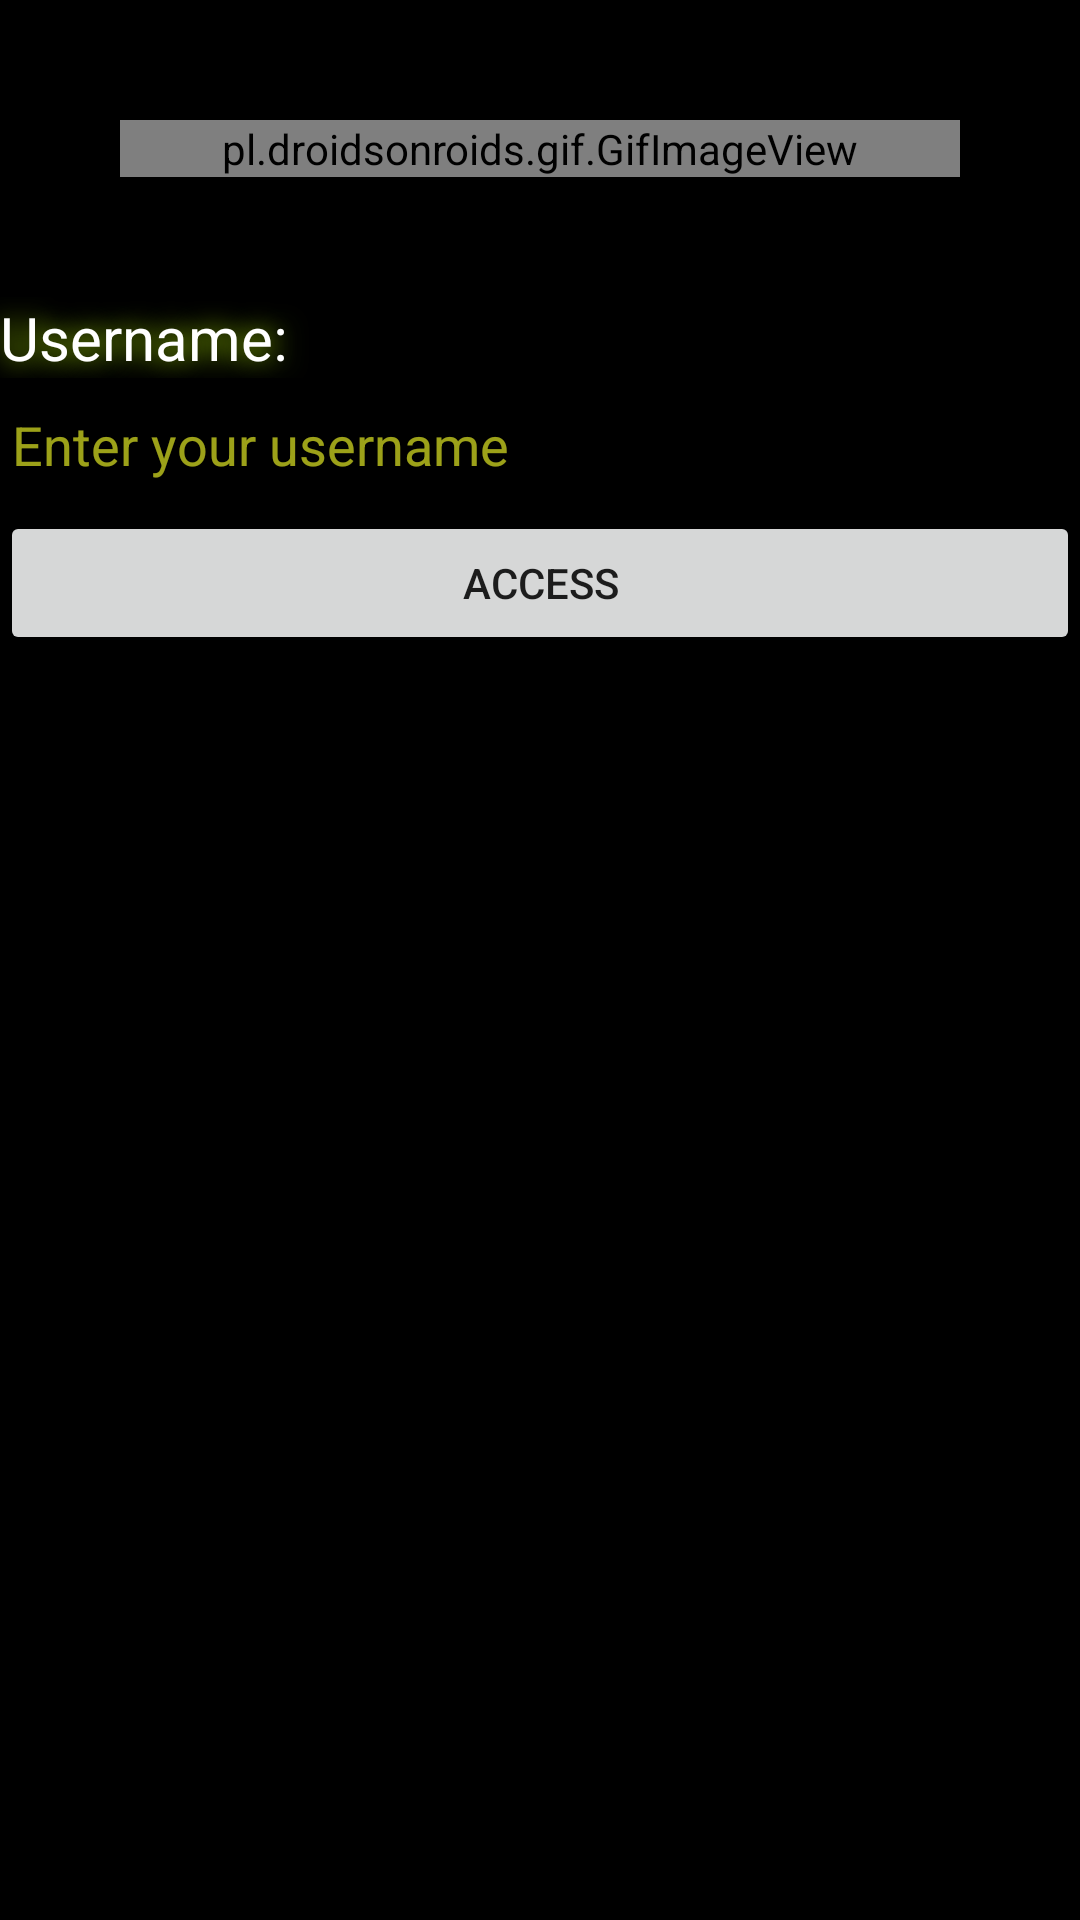

Android layout source for this screen:
<!-- AndroidManifest.xml: application theme Theme.GameCenter -->
<!-- res/layout/activity_login.xml -->
<?xml version="1.0" encoding="utf-8"?>
<LinearLayout xmlns:android="http://schemas.android.com/apk/res/android"
    xmlns:app="http://schemas.android.com/apk/res-auto"
    xmlns:tools="http://schemas.android.com/tools"
    android:layout_width="match_parent"
    android:layout_height="match_parent"
    android:background="@color/black"
    android:orientation="vertical"
    tools:context=".account.LoginActivity">

    <pl.droidsonroids.gif.GifImageView
        android:layout_width="match_parent"
        android:layout_height="wrap_content"
        android:layout_margin="40dp"
        android:src="@drawable/mundo_animado" />

    <TextView
        android:id="@+id/login_label_username"
        android:layout_width="match_parent"
        android:layout_height="wrap_content"
        android:shadowColor="@android:color/holo_green_light"
        android:shadowRadius="20"
        android:text="Username:"
        android:textColor="@color/white"
        android:textSize="20sp" />

    <EditText
        android:id="@+id/login_text_username"
        android:layout_width="match_parent"
        android:layout_height="wrap_content"
        android:ems="10"
        android:hint="Enter your username"
        android:inputType="textNoSuggestions"
        android:maxLines="1"
        android:paddingTop="10dp"
        android:paddingBottom="10dp"
        android:textColor="@color/white"
        android:textColorHint="@color/dark_yellow" />

    <TextView
        android:id="@+id/login_label_password"
        android:layout_width="match_parent"
        android:layout_height="wrap_content"
        android:shadowColor="@android:color/holo_green_light"
        android:shadowRadius="20"
        android:text="Password:"
        android:textColor="@color/white"
        android:textSize="20sp"
        android:visibility="gone"/>

    <EditText
        android:id="@+id/login_text_password"
        android:layout_width="match_parent"
        android:layout_height="wrap_content"
        android:ems="10"
        android:hint="Enter your password"
        android:inputType="textPassword"
        android:maxLines="1"
        android:textColor="@color/white"
        android:textColorHint="@color/dark_yellow"
        android:visibility="gone"/>

    <TextView
        android:id="@+id/login_label_repeat_password"
        android:layout_width="match_parent"
        android:layout_height="wrap_content"
        android:shadowColor="@android:color/holo_green_light"
        android:shadowRadius="20"
        android:text="Repeat password:"
        android:textColor="@color/white"
        android:textSize="20sp"
        android:visibility="gone"/>

    <EditText
        android:id="@+id/login_text_repeat_password"
        android:layout_width="match_parent"
        android:layout_height="wrap_content"
        android:ems="10"
        android:hint="Repeat your password"
        android:inputType="textPassword"
        android:maxLines="1"
        android:textColor="@color/white"
        android:textColorHint="@color/dark_yellow"
        android:visibility="gone"/>

    <Button
        android:id="@+id/login_button"
        android:layout_width="match_parent"
        android:layout_height="wrap_content"
        android:text="Access" />

</LinearLayout>
<!-- resources referenced by this layout -->
<resources>
  <color name="black">#FF000000</color>
  <color name="dark_yellow">#AAEAF125</color>
  <color name="white">#FFFFFFFF</color>
  <style name="Theme.GameCenter" parent="Theme.MaterialComponents.DayNight.DarkActionBar">
          
          <item name="colorPrimary">@color/purple_500</item>
          <item name="colorPrimaryVariant">@color/purple_700</item>
          <item name="colorOnPrimary">@color/white</item>
          
          <item name="colorSecondary">@color/teal_200</item>
          <item name="colorSecondaryVariant">@color/teal_700</item>
          <item name="colorOnSecondary">@color/black</item>
          
          <item name="android:statusBarColor">?attr/colorPrimaryVariant</item>
          
      </style>
  <color name="purple_500">#FF6200EE</color>
  <color name="purple_700">#FF3700B3</color>
  <color name="teal_200">#FF03DAC5</color>
  <color name="teal_700">#FF018786</color>
</resources>
